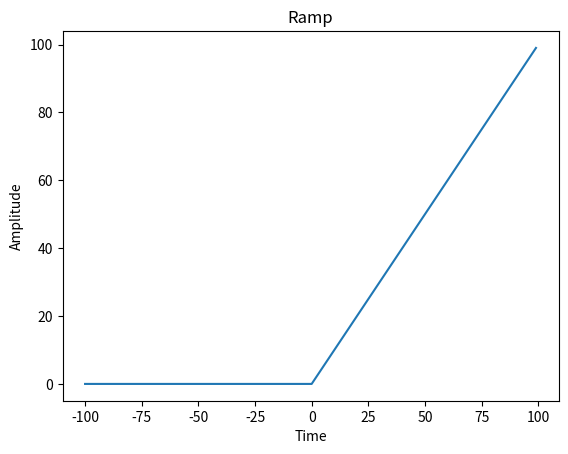

This figure's Python source:
import matplotlib.pyplot as plt

datx=[]
daty=[]
N=100
for i in range(-N,N):
	datx.append(i)
	if ( i>=0):
		daty.append(i)
	else :
		daty.append(0)

plt.plot(datx,daty)
plt.ylabel('Amplitude')
plt.xlabel('Time')
plt.title('Ramp')
plt.show()
